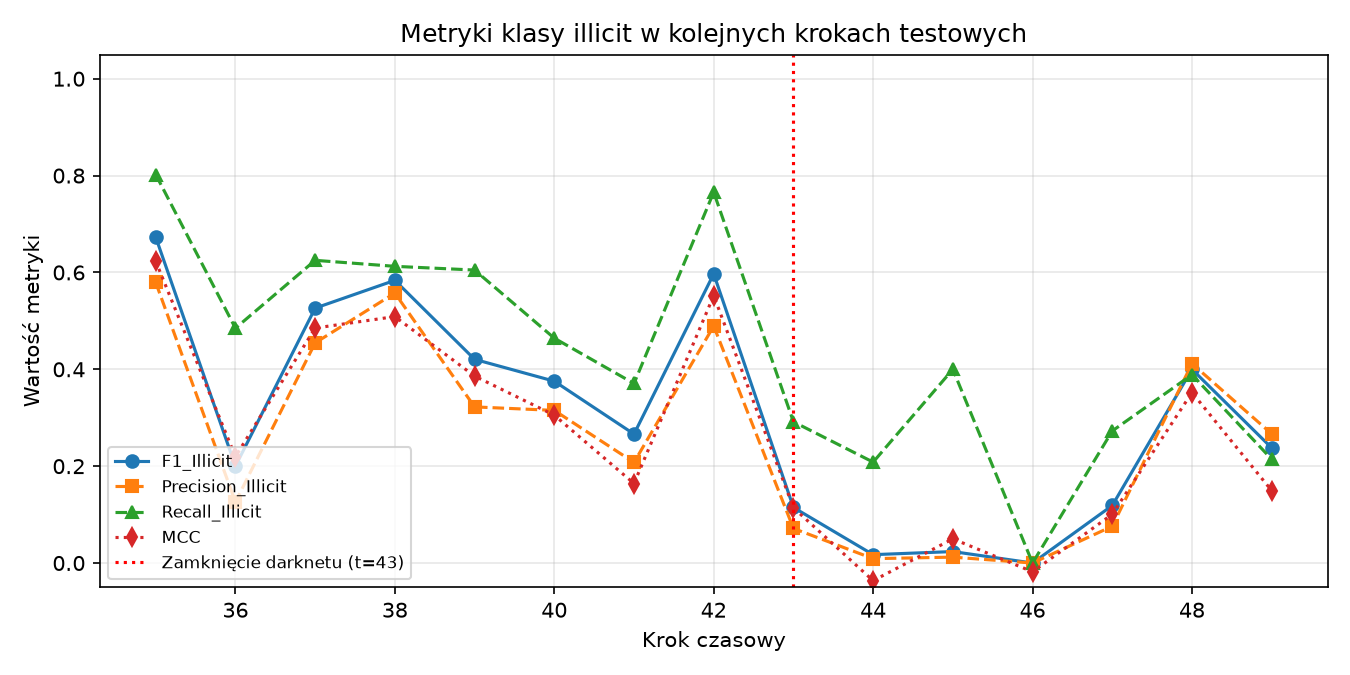

Source data for this figure (header and first rows):
time_step, N, N_illicit, Precision_Illicit, Recall_Illicit, F1_Illicit, Micro_F1, MCC, ROC_AUC
35, 1341, 182, 0.5794, 0.8022, 0.6728, 0.8941, 0.6231, 0.9192
36, 1708, 33, 0.126, 0.4848, 0.2, 0.9251, 0.2196, 0.8052
37, 498, 40, 0.4545, 0.625, 0.5263, 0.9096, 0.4852, 0.9005
38, 756, 111, 0.5574, 0.6126, 0.5837, 0.8717, 0.5088, 0.8824
39, 1183, 81, 0.3224, 0.6049, 0.4206, 0.8859, 0.386, 0.9006
40, 1211, 112, 0.3152, 0.4643, 0.3755, 0.8571, 0.3053, 0.7725
41, 1132, 116, 0.2077, 0.3707, 0.2663, 0.7906, 0.1642, 0.7055
42, 2154, 239, 0.4893, 0.7657, 0.5971, 0.8853, 0.5522, 0.8805
43, 1370, 24, 0.07143, 0.2917, 0.1148, 0.9212, 0.1141, 0.7865
44, 1591, 24, 0.009009, 0.2083, 0.01727, 0.6424, -0.03648, 0.4591
45, 1221, 5, 0.0122, 0.4, 0.02367, 0.8649, 0.04996, 0.6183
46, 712, 2, 0.0, 0.0, 0.0, 0.8933, -0.01808, 0.4479
47, 846, 22, 0.07595, 0.2727, 0.1188, 0.8948, 0.1007, 0.8175
48, 471, 36, 0.4118, 0.3889, 0.4, 0.9108, 0.352, 0.9007
49, 476, 56, 0.2667, 0.2143, 0.2376, 0.8382, 0.1495, 0.7895
